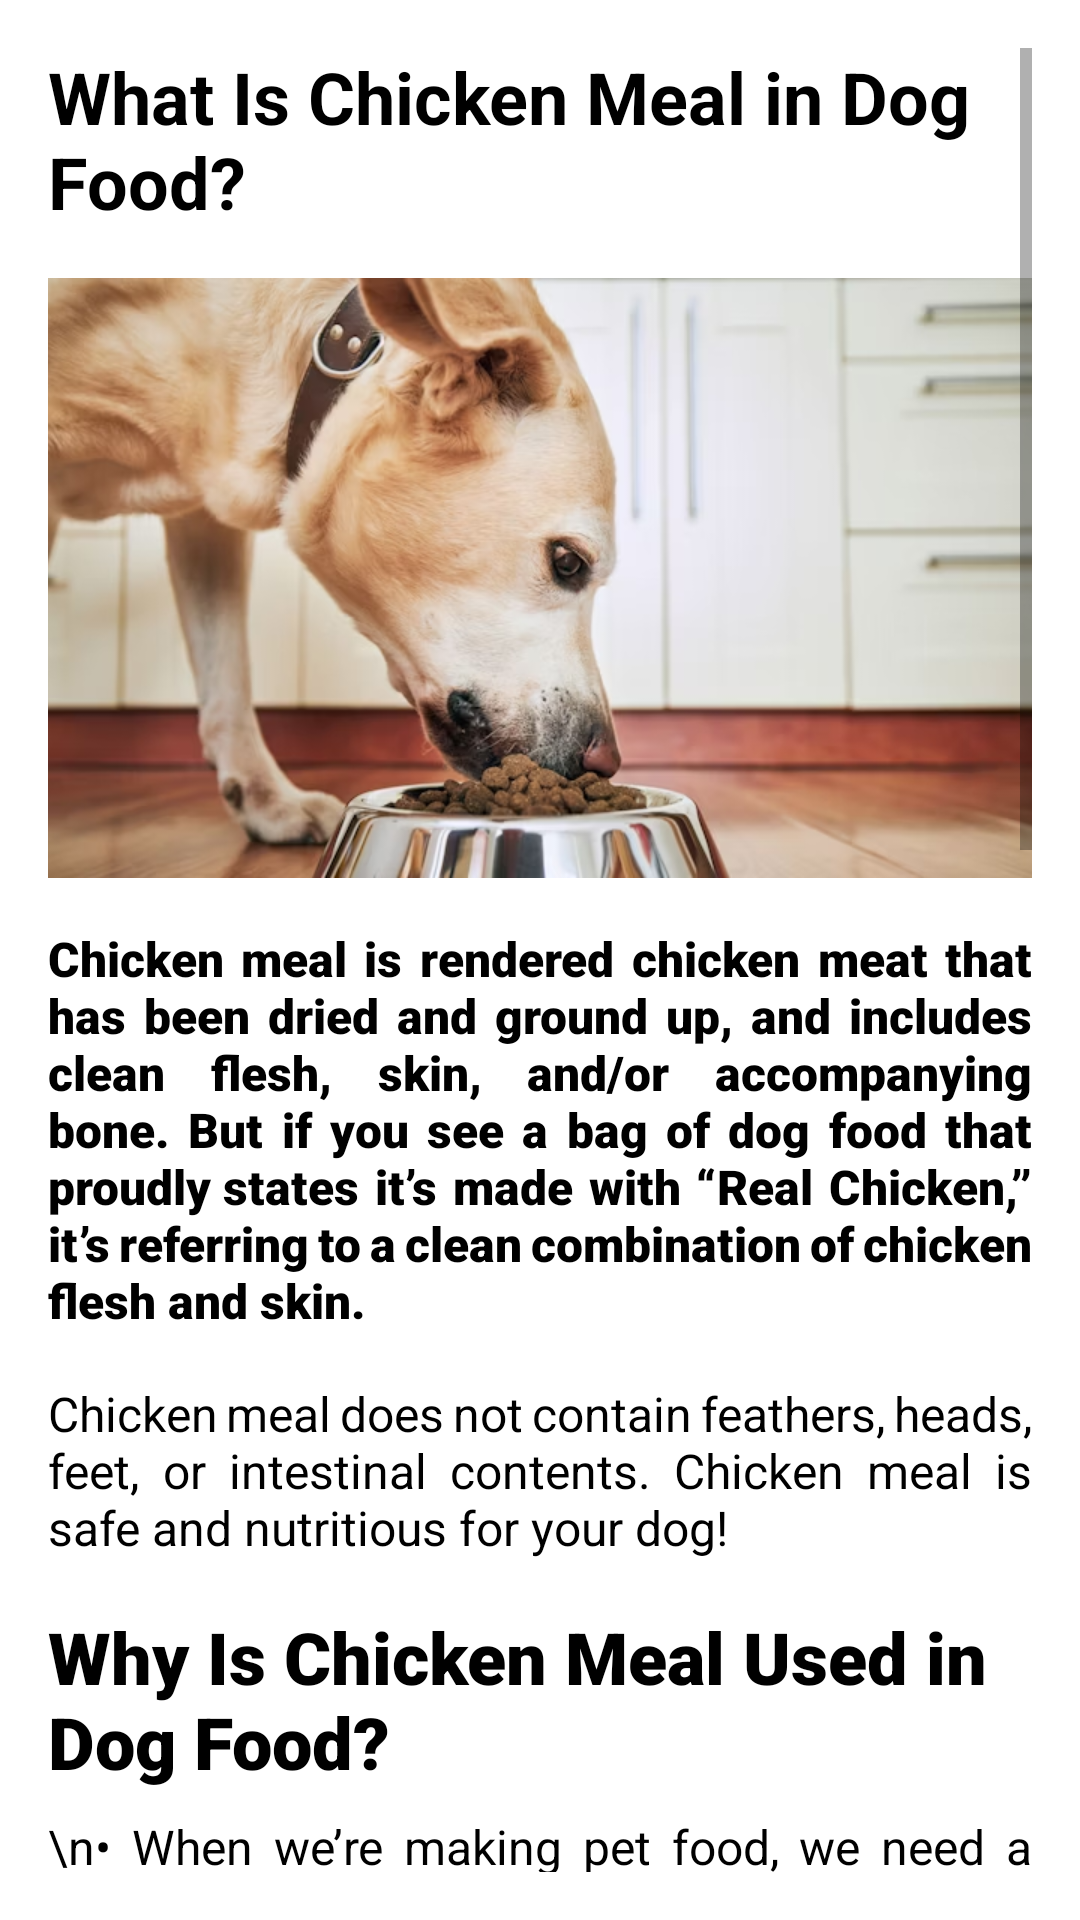

This screen was rendered from an Android layout file. Write that file and the resources it references.
<!-- AndroidManifest.xml: application theme Theme.DogFoodApp -->
<!-- res/layout/activity_article5.xml -->
<?xml version="1.0" encoding="utf-8"?>
<androidx.constraintlayout.widget.ConstraintLayout xmlns:android="http://schemas.android.com/apk/res/android"
    xmlns:app="http://schemas.android.com/apk/res-auto"
    xmlns:tools="http://schemas.android.com/tools"
    android:id="@+id/main"
    android:layout_width="match_parent"
    android:layout_height="match_parent"
    tools:context=".Articles.Article5">

    <ScrollView
        android:layout_width="match_parent"
        android:layout_height="match_parent"
        android:padding="16dp">

        <LinearLayout
            android:layout_width="match_parent"
            android:layout_height="wrap_content"
            android:orientation="vertical">

            
            <TextView
                android:layout_width="match_parent"
                android:layout_height="wrap_content"
                android:text="What Is Chicken Meal in Dog Food?"
                android:textSize="24sp"
                android:textStyle="bold"
                android:layout_marginBottom="16dp"
                android:textColor="@color/black"/>

            
            <ImageView
                android:layout_width="match_parent"
                android:layout_height="200dp"
                android:src="@drawable/img_5"
                android:scaleType="centerCrop"
                android:layout_marginBottom="16dp" />

            
            <TextView
                android:layout_width="match_parent"
                android:layout_height="wrap_content"
                android:justificationMode="inter_word"
                android:fontFamily="sans-serif-black"
                android:textSize="16dp"
                android:text="Chicken meal is rendered chicken meat that has been dried and ground up, and includes clean flesh, skin, and/or accompanying bone. But if you see a bag of dog food that proudly states it’s made with “Real Chicken,” it’s referring to a clean combination of chicken flesh and skin. "
                android:layout_marginBottom="16dp"
                android:textColor="@color/black"/>

            
            <TextView
                android:layout_width="match_parent"
                android:layout_height="wrap_content"
                android:justificationMode="inter_word"
                android:text="Chicken meal does not contain feathers, heads, feet, or intestinal contents. Chicken meal is safe and nutritious for your dog!  "
                android:textSize="16sp"
                android:layout_marginBottom="16dp"
                android:textColor="@color/black"/>


            <TextView
                android:layout_width="match_parent"
                android:layout_height="wrap_content"
                android:text="Why Is Chicken Meal Used in Dog Food?"
                android:fontFamily="sans-serif-black"
                android:textSize="24sp"
                android:layout_marginBottom="8dp"
                android:textColor="@color/black"/>


            <TextView
                android:layout_width="match_parent"
                android:layout_height="wrap_content"
                android:text="\n• When we’re making pet food, we need a certain proportion of wet and dry ingredients and also need to balance the nutritional needs of pets, says Dr. RuthAnn Lobos, a Purina Veterinarian. By drying and grinding up the chicken, the end product is a concentrated, bioavailable protein source.\n\n• If we tried to use all chicken breasts for example, which are about 75% moisture, to make kibble, it would be way too watery and would not come out properly through the extrusion process, says Lobos."
                android:justificationMode="inter_word"
                android:textSize="16sp"
                android:textColor="@color/black"/>


            <TextView
                android:layout_width="match_parent"
                android:layout_height="wrap_content"
                android:text="\nIs Chicken Meal Good for Dogs?"
                android:fontFamily="sans-serif-black"
                android:textSize="16sp"
                android:layout_marginBottom="8dp"
                android:textColor="@color/black"/>

            <TextView
                android:layout_width="match_parent"
                android:layout_height="wrap_content"
                android:text="Yes! There are plenty of nutritional benefits of chicken meal, which is why you’ll often find it in dog food. For starters, chicken meal is packed with protein, an essential nutrient that plays a role in everything from muscle growth to immune functions.\n\nChicken meal is also natural source of glucosamine, a building block of cartilage tissue. Glucosamine can help to maintain healthy joints, which can help your dog stay active for a long time to come, but be sure to choose a dog food with additional glucosamine beyond chicken meal." android:textSize="16sp"
                android:justificationMode="inter_word"
                android:layout_marginBottom="16dp"
                android:textColor="@color/black"/>


            <TextView
                android:layout_width="match_parent"
                android:layout_height="wrap_content"
                android:text="Is Chicken Meal Safe for Dogs?"
                android:fontFamily="sans-serif-black"
                android:textSize="16sp"
                android:layout_marginBottom="8dp"
                android:textColor="@color/black"/>

            <TextView
                android:layout_width="match_parent"
                android:layout_height="wrap_content"
                android:text="Yes! If your dog is eating food from a company that values safety and quality, you’ll never have to worry if chicken meal is bad for dogs. The chicken meal we use in some of our dog food is always carefully sourced, and it always meets our strict quality standards for pet food. "
                android:textSize="16sp"
                android:justificationMode="inter_word"
                android:layout_marginBottom="16dp"
                android:textColor="@color/black"/>


            <TextView
                android:layout_width="match_parent"
                android:layout_height="wrap_content"
                android:text="How Is Chicken Meal Different From Chicken By-Products?"
                android:fontFamily="sans-serif-black"
                android:textSize="16sp"
                android:layout_marginBottom="8dp"
                android:textColor="@color/black"/>

            <TextView
                android:layout_width="match_parent"
                android:layout_height="wrap_content"
                android:justificationMode="inter_word"
                android:text="While chicken meal is the protein-packed dry and rendered clean flesh, skin, and/or accompanying bone, dog food with chicken by-products contain the nutrient-rich parts of a chicken that remain after meat is removed, such as the lungs, spleen, liver, and kidneys. "
                android:textSize="16sp"
                android:layout_marginBottom="16dp"
                android:textColor="@color/black"/>


        </LinearLayout>
    </ScrollView>

</androidx.constraintlayout.widget.ConstraintLayout>
<!-- resources referenced by this layout -->
<resources>
  <!-- drawable img_5: png bitmap (drawable, 482724 bytes) -->
  <style name="Theme.DogFoodApp" parent="Theme.MaterialComponents.Light.NoActionBar">
          
          <item name="colorPrimary">@color/purple_500</item>
          <item name="colorPrimaryVariant">@color/purple_700</item>
          <item name="colorOnPrimary">@color/white</item>
          
          <item name="colorSecondary">@color/teal_200</item>
          <item name="colorSecondaryVariant">@color/teal_700</item>
          <item name="colorOnSecondary">@color/black</item>
          
          <item name="android:statusBarColor">?attr/colorPrimaryVariant</item>
          
      </style>
  <!-- not gathered from this repository: default colours our renderer supplied (Android Studio template values) -->
  <color name="purple_500">#FF6200EE</color>
  <color name="purple_700">#FF3700B3</color>
  <color name="teal_200">#FF03DAC5</color>
  <color name="teal_700">#FF018786</color>
  <color name="black">#FF000000</color>
  <color name="white">#FFFFFFFF</color>
</resources>
